Run: headless pygame with SDL's dummy video driver; simulated clock (each Clock.tick advances the game by its frame time, no real sleeping); random seed 0; keys injected as events and as key.get_pressed() state; mouse plan: one left click at the window centre at the start of phase 2, then a move to the lower-right quarter at the start of phase 3.
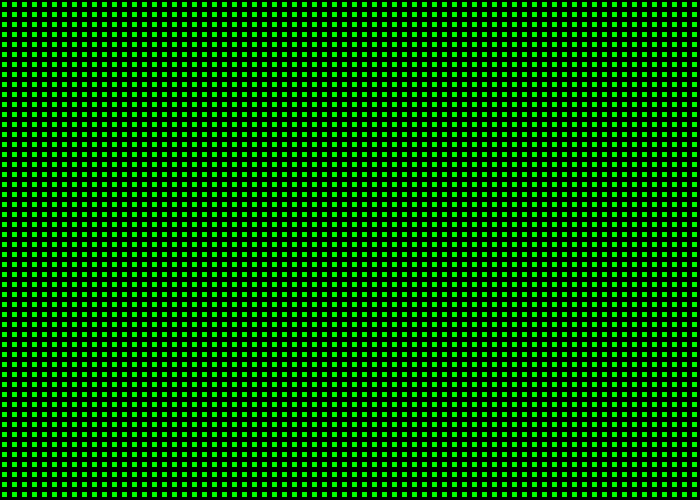
Frame 1 of 4 · flips 1–60 · no input
Frame 2 of 4 · flips 61–180 · clicked the window centre · tapped SPACE, RETURN · held RIGHT (→), D · screen unchanged from frame 1, image omitted
Frame 3 of 4 · flips 181–300 · moved the mouse to the lower-right quarter · held DOWN (↓), S · screen unchanged from frame 2, image omitted
Frame 4 of 4 · flips 301–420 · held LEFT (←), A, UP (↑), W · screen unchanged from frame 3, image omitted

The pygame program that drew these frames:

import pygame
import math
# Initialize the game engine
pygame.init()

PI = math.pi

# Set colors
BLACK    = (   0,   0,   0)
WHITE    = ( 255, 255, 255)
RED      = ( 255,   0,   0)
GREEN    = (   0, 255,   0)
BLUE     = (   0,   0, 255)

# Open window
size = (700, 500)
screen = pygame.display.set_mode(size)

pygame.display.set_caption("Sir Niles' Fuzzy Adventure")

# Loop until the user clicks the close button
done = False

# Used to manage how fast the screen updates
clock = pygame.time.Clock()

# -------- Main Program Loop -----------
while not done:
    # --- Main event loop
    for event in pygame.event.get():  # User did something
        if event.type == pygame.QUIT:  # If user clicked close
            done = True  # Flag that we are done so we exit this loop
        elif event.type == pygame.KEYDOWN:
            print("User pressed a key.")
        elif event.type == pygame.KEYUP:
            print("User let go of a key.")
        elif event.type == pygame.MOUSEBUTTONDOWN:
            print("User pressed a mouse button")

    # --- Game logic should go here


    # --- Drawing code should go here
    screen.fill(BLACK)

    from_left = 2.5
    width = 5
    from_top = 2.5
    height = 5

    for i in range(0, 500, 5):
        for j in range(0, 500, 5):
            pygame.draw.rect(screen, GREEN, [from_left+j*2, from_top, width, height])
        from_top += 10

    # --- Go ahead and update the screen with what we've drawn.
    pygame.display.flip()

    # --- Limit to 60 frames per second
    clock.tick(60)

pygame.quit()
